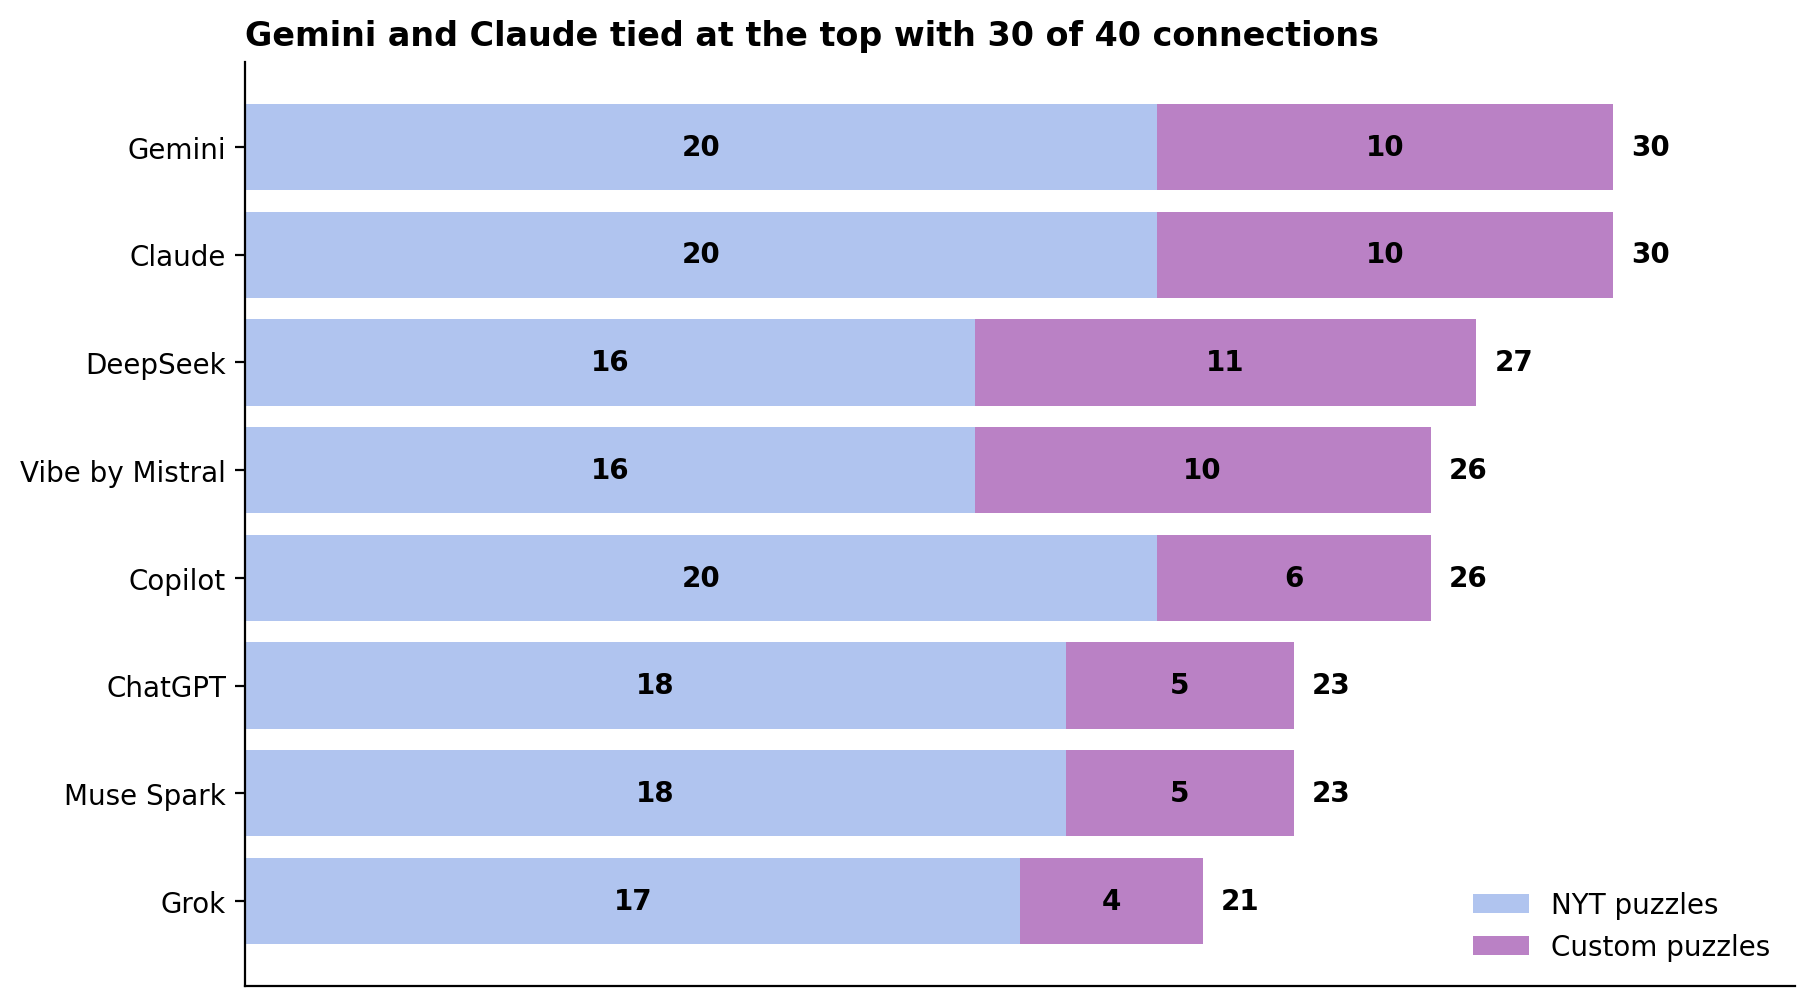

Source data for this figure (header and first rows):
model, nyt_connections, custom_connections, total
Gemini, 20, 10, 30
Claude, 20, 10, 30
DeepSeek, 16, 11, 27
Vibe by Mistral, 16, 10, 26
Copilot, 20, 6, 26
ChatGPT, 18, 5, 23
Muse Spark, 18, 5, 23
Grok, 17, 4, 21
